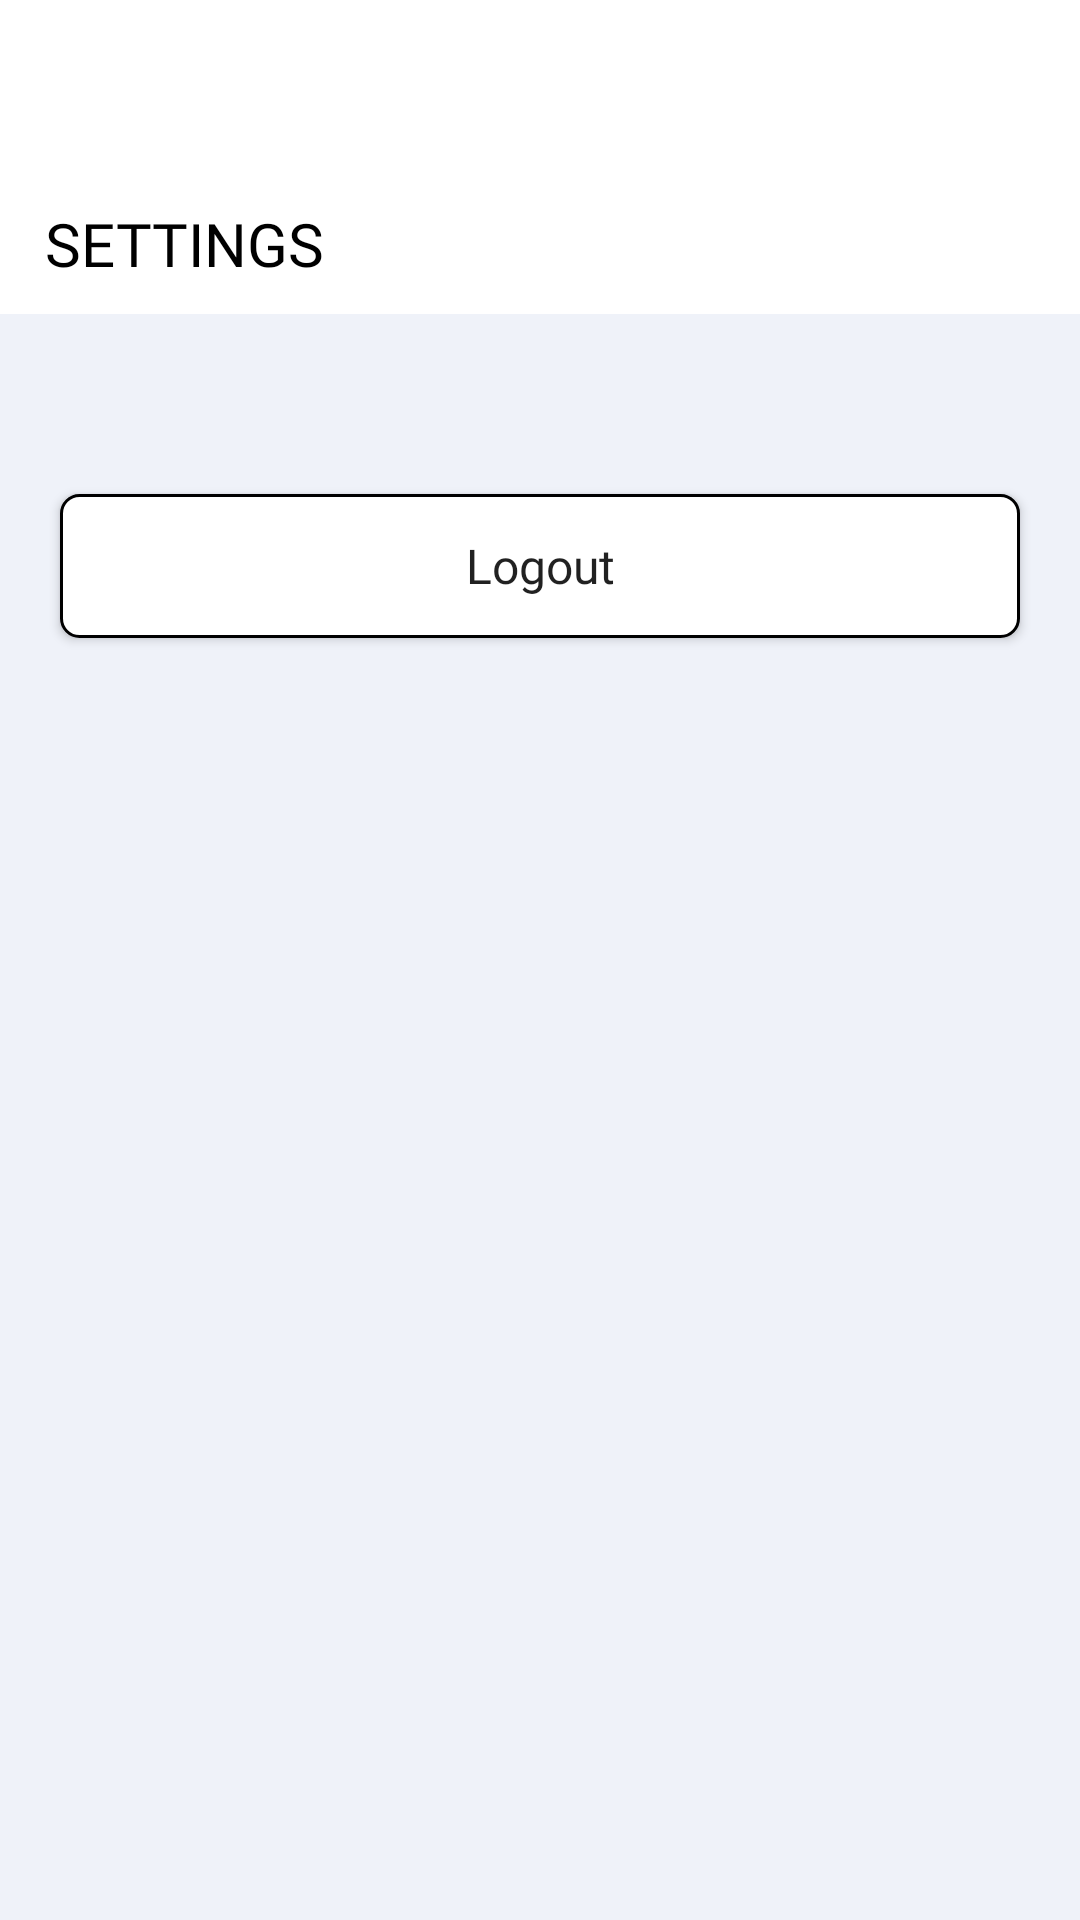

Reconstruct the res/layout file that produces this screen, plus the resources it refers to.
<!-- AndroidManifest.xml: application theme Theme.DemoProject_LevelUp -->
<!-- res/layout/fragment_setting.xml -->
<?xml version="1.0" encoding="utf-8"?>
<LinearLayout xmlns:android="http://schemas.android.com/apk/res/android"
    xmlns:tools="http://schemas.android.com/tools"
    android:layout_width="match_parent"
    android:layout_height="match_parent"
    xmlns:app="http://schemas.android.com/apk/res-auto"
    android:orientation="vertical"
    android:weightSum="11"
    tools:context=".Fragments.NotificationFragment">

    <RelativeLayout
        android:layout_width="match_parent"
        android:layout_height="0dp"
        android:layout_weight="1.8"
        android:paddingLeft="15dp">
        <TextView
            android:layout_width="wrap_content"
            android:layout_height="wrap_content"
            android:text="Settings"
            android:textAllCaps="true"
            android:textColor="@color/black"
            android:textSize="20dp"
            android:fontFamily="@font/geometosneuebold"
            android:layout_alignParentBottom="true"
            android:layout_marginBottom="10dp" />
    </RelativeLayout>
    <ScrollView
        android:layout_width="match_parent"
        android:layout_height="0dp"
        android:layout_weight="9.2"
        android:background="@color/grey_background">
        <LinearLayout
            android:layout_width="match_parent"
            android:layout_height="match_parent"
            android:orientation="vertical"

            >
            <GridLayout
                android:id="@+id/gridLayoutSetting"
                android:layout_width="match_parent"
                android:layout_height="wrap_content"
                android:rowCount="6"
                android:columnCount="1"
                android:paddingTop="20dp"
                android:background="@color/grey_background"
                >

            </GridLayout>

            <androidx.constraintlayout.widget.ConstraintLayout
                android:layout_width="match_parent"
                android:layout_height="wrap_content"
                android:background="@color/grey_background"
              
                >

                <Button
                    android:layout_width="match_parent"
                    android:layout_height="wrap_content"
                    android:layout_marginStart="20dp"
                    android:layout_marginTop="40dp"
                    android:layout_marginBottom="40dp"
                    android:layout_marginEnd="20dp"
                    android:background="@drawable/custom_button_2"
                    android:text="Logout"
                    android:fontFamily="@font/ubuntu_medium"
                    android:textAllCaps="false"
                    android:textColor="@color/red"
                    android:textSize="16dp"
                    app:backgroundTint="@null"
                    app:layout_constraintBottom_toBottomOf="parent"
                    app:layout_constraintEnd_toEndOf="parent"
                    app:layout_constraintStart_toStartOf="parent"
                    app:layout_constraintTop_toTopOf="parent"
                    app:layout_constraintVertical_bias="0.23000002" />
            </androidx.constraintlayout.widget.ConstraintLayout>
        </LinearLayout>
    </ScrollView>

</LinearLayout>
<!-- resources referenced by this layout -->
<resources>
  <color name="black">#FF000000</color>
  <color name="grey_background">#EFF2F9</color>
  <!-- drawable custom_button_2 (drawable) -->
  <?xml version="1.0" encoding="utf-8"?>
  <shape xmlns:android="http://schemas.android.com/apk/res/android"
      android:shape="rectangle">
      <solid android:color="@color/white"/>
      <corners android:radius="6dp" />
      <stroke android:width="1dp" android:color="@color/grey_border" />
  </shape>
  <style name="Theme.DemoProject_LevelUp" parent="Theme.MaterialComponents.DayNight.NoActionBar">
          
  
  
          <item name="colorOnPrimary">@color/white</item>
          
          <item name="colorSecondary">@color/teal_200</item>
          <item name="colorSecondaryVariant">@color/teal_700</item>
          <item name="colorOnSecondary">@color/black</item>
          
          <item name="android:statusBarColor">?attr/colorOnPrimary</item>
          <item name="android:windowLightStatusBar">true</item>
  
          
      </style>
  <color name="white">#FFFFFFFF</color>
  <color name="teal_200">#FF03DAC5</color>
  <color name="teal_700">#FF018786</color>
</resources>
